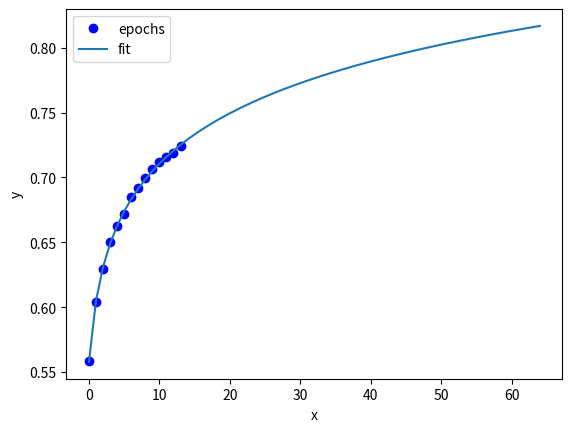

This figure's Python source:
import numpy as np
from scipy.optimize import curve_fit
import matplotlib.pyplot as plt


def func_log(x, a, b, c, d):
	temp = b*x + c
	return a * np.log(np.where(temp <= 0, 0.0001, temp)) + d


def func_gp(x, a, b, c, d):
	return (a * (1 - np.power(b, x)) / (1 - b)) - c


history = {
	'0.5': [
		0.4200655519962311,
		0.6110789179801941,
		0.6781938672065735,
		0.7107771635055542,
		0.7240163087844849
	],
	'0.1':  []
}

epochs = np.array([
	0.5582422614097595,
	0.6038148999214172,
	0.6296037435531616,
	0.6504266262054443,
	0.6625966429710388,
	0.6721488237380981,
	0.6850582361221313,
	0.6922223567962646,
	0.6994564533233643,
	0.7062109112739563,
	0.7118563055992126,
	0.715543270111084,
	0.7184608578681946,
	0.7238864302635193
])

n = epochs.shape[0]
up_to_epochs = 65
train_x = np.arange(n)
func = func_log

params, other = curve_fit(
	func,
	train_x,
	epochs,
	p0=[0, 0.5, 0.5, 1],
	bounds=(
		[-10000, -1, -10000, -10000],
		[10000, 1, 10000, 10000],
	)
)
pred_x = np.arange(up_to_epochs)
pred = func(pred_x, *params)

print(params)
plt.plot(train_x, epochs, 'bo', label='epochs')
plt.plot(pred_x, pred, '-', label='fit')
plt.xlabel('x')
plt.ylabel('y')
plt.legend()
plt.show()
